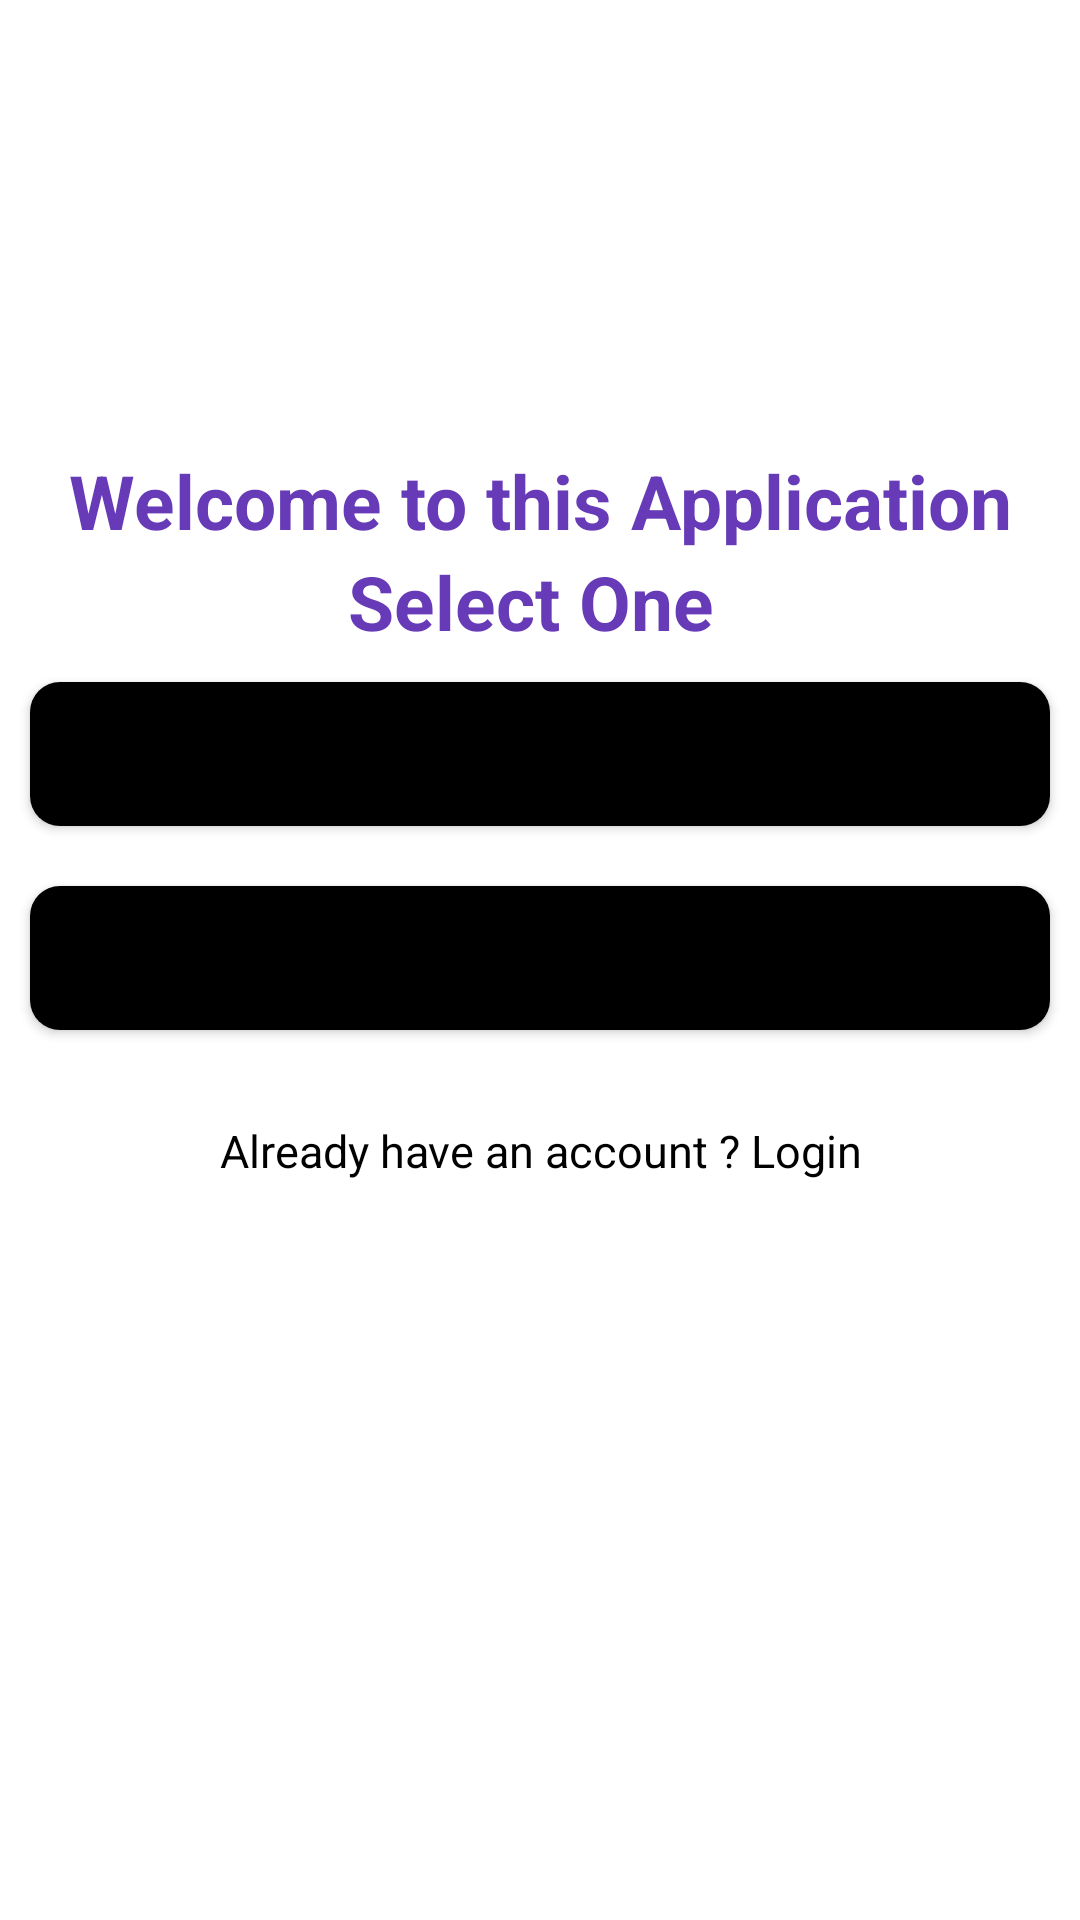

This screen was rendered from an Android layout file. Write that file and the resources it references.
<!-- AndroidManifest.xml: application theme Theme.HospitalManageSystem -->
<!-- res/layout/activity_select_registration.xml -->
<?xml version="1.0" encoding="utf-8"?>
<LinearLayout xmlns:android="http://schemas.android.com/apk/res/android"
    xmlns:app="http://schemas.android.com/apk/res-auto"
    xmlns:tools="http://schemas.android.com/tools"
    android:layout_width="match_parent"
    android:layout_height="match_parent"
    android:orientation="vertical"
    tools:context=".SelectRegistrationActivity">
    <ImageView
        android:id="@+id/logo"
        android:src="@drawable/doctor"
        android:layout_gravity="center"
        android:layout_width="150dp"
        android:layout_height="150dp" />
    <TextView
        android:id="@+id/title"
        android:text="@string/welcome_to_this_application"
        android:layout_width="match_parent"
        android:layout_height="wrap_content"
        android:textSize="25sp"
        android:textStyle="bold"
        android:gravity="center"
        android:textColor="#673AB7"/>
    <TextView
        android:id="@+id/title2"
        android:text="Select One "
        android:layout_width="match_parent"
        android:layout_height="wrap_content"
        android:textSize="25sp"
        android:textStyle="bold"
        android:gravity="center"
        android:textColor="#673AB7"/>
    <Button
        android:id="@+id/patientReg"
        android:layout_width="match_parent"
        android:layout_height="wrap_content"
        android:text="Patient Registration  "
        android:gravity="center"
        android:textAllCaps="false"
       android:layout_margin="10dp"
        android:background="@drawable/buttons_background"
        android:textSize="20dp"/>

    <Button
        android:id="@+id/doctorReg"
        android:layout_width="match_parent"
        android:layout_height="wrap_content"
        android:text="Doctor Registration  "
        android:gravity="center"
        android:textAllCaps="false"
        android:layout_margin="10dp"
        android:background="@drawable/buttons_background"
        android:textSize="20dp"/>

    <TextView
        android:id="@+id/back"
        android:layout_width="match_parent"
        android:layout_height="wrap_content"
        android:text="Already have an account ? Login"
        android:gravity="center"
        android:textAllCaps="false"
        android:layout_marginTop="20dp"
        android:textColor="@color/black"
        android:textSize="15dp"/>

</LinearLayout>
<!-- resources referenced by this layout -->
<resources>
  <!-- drawable buttons_background (drawable) -->
  <?xml version="1.0" encoding="utf-8"?>
  <shape xmlns:android="http://schemas.android.com/apk/res/android">
      <solid
          android:color="@color/black"/>
          <corners
              android:radius="10dp"/>
  
  </shape>
  <string name="welcome_to_this_application">Welcome to this Application</string>
  <style name="Theme.HospitalManageSystem" parent="Theme.MaterialComponents.DayNight.DarkActionBar">
          
          <item name="colorPrimary">@color/purple_500</item>
          <item name="colorPrimaryVariant">@color/purple_700</item>
          <item name="colorOnPrimary">@color/white</item>
          
          <item name="colorSecondary">@color/teal_200</item>
          <item name="colorSecondaryVariant">@color/teal_700</item>
          <item name="colorOnSecondary">@color/black</item>
          
          <item name="android:statusBarColor" tools:targetApi="l">?attr/colorPrimaryVariant</item>
          
      </style>
  <!-- not gathered from this repository: default colours our renderer supplied (Android Studio template values) -->
  <color name="purple_500">#FF6200EE</color>
  <color name="purple_700">#FF3700B3</color>
  <color name="teal_200">#FF03DAC5</color>
  <color name="teal_700">#FF018786</color>
  <color name="black">#FF000000</color>
  <color name="white">#FFFFFFFF</color>
</resources>
